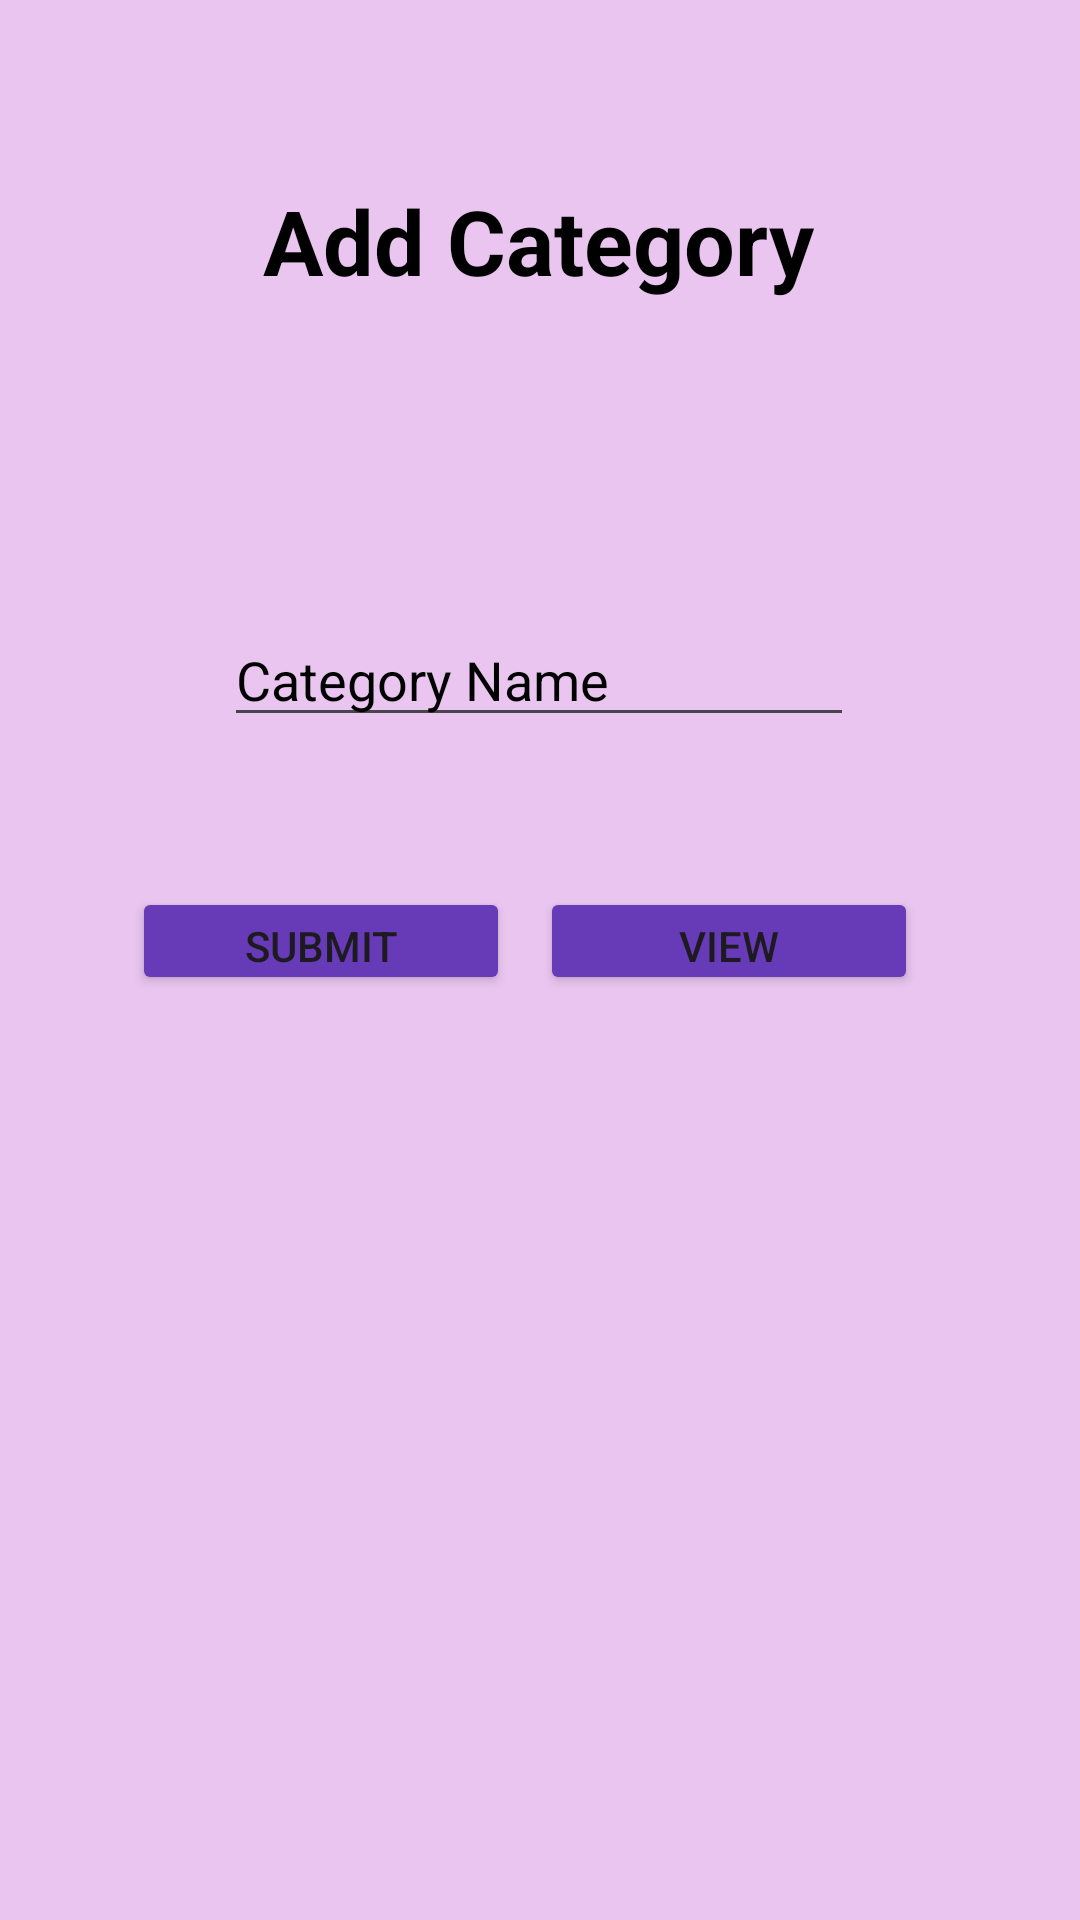

Reconstruct the res/layout file that produces this screen, plus the resources it refers to.
<!-- AndroidManifest.xml: application theme Theme.TheBloomRoom -->
<!-- res/layout/activity_add_category.xml -->
<?xml version="1.0" encoding="utf-8"?>
<androidx.constraintlayout.widget.ConstraintLayout xmlns:android="http://schemas.android.com/apk/res/android"
    xmlns:app="http://schemas.android.com/apk/res-auto"
    xmlns:tools="http://schemas.android.com/tools"
    android:layout_width="match_parent"
    android:layout_height="match_parent"
    tools:context=".add_category"
    android:background="#E9C5EF">

    <TextView
        android:id="@+id/textView11"
        android:layout_width="wrap_content"
        android:layout_height="wrap_content"
        android:layout_marginTop="60dp"
        android:text="Add Category"
        android:textColor="@color/black"
        android:textSize="30sp"
        android:textStyle="bold"
        app:layout_constraintEnd_toEndOf="parent"
        app:layout_constraintHorizontal_bias="0.498"
        app:layout_constraintStart_toStartOf="parent"
        app:layout_constraintTop_toTopOf="parent" />

    <EditText
        android:id="@+id/admin_category_input"
        android:layout_width="wrap_content"
        android:layout_height="wrap_content"
        android:layout_marginTop="104dp"
        android:ems="10"
        android:hint="Category Name"
        android:textColorHint="@color/black"
        android:inputType="textPersonName"
        app:layout_constraintEnd_toEndOf="parent"
        app:layout_constraintHorizontal_bias="0.497"
        app:layout_constraintStart_toStartOf="parent"
        app:layout_constraintTop_toBottomOf="@+id/textView11" />

    <LinearLayout
        android:layout_width="wrap_content"
        android:layout_height="wrap_content"
        android:layout_marginTop="40dp"
        android:orientation="horizontal"
        app:layout_constraintEnd_toEndOf="parent"
        app:layout_constraintStart_toStartOf="parent"
        app:layout_constraintTop_toBottomOf="@+id/admin_category_input">

        <Button
            android:id="@+id/admin_category_submit_button"
            android:layout_width="126dp"
            android:layout_height="36dp"
            android:layout_marginTop="10dp"
            android:layout_marginEnd="10dp"
            android:onClick="AddCategory"
            android:text="Submit"
            android:backgroundTint="#673AB7"
            app:iconTint="#673AB7"
            app:layout_constraintStart_toStartOf="parent"
            app:layout_constraintTop_toBottomOf="@+id/add" />

        <Button
            android:id="@+id/admin_view_category_button"
            android:layout_width="126dp"
            android:layout_height="36dp"
            android:layout_marginTop="10dp"
            android:layout_marginEnd="10dp"
            android:backgroundTint="#673AB7"
            android:onClick="viewCategories"
            android:text="View"
            app:iconTint="#673AB7"
            app:layout_constraintEnd_toEndOf="parent"
            app:layout_constraintHorizontal_bias="0.557"
            app:layout_constraintStart_toEndOf="@+id/submit"
            app:layout_constraintTop_toBottomOf="@+id/add" />

        <Button
            android:id="@+id/admin_category_edit_button"
            android:layout_width="126dp"
            android:layout_height="36dp"
            android:layout_marginTop="10dp"
            android:layout_marginEnd="10dp"
            android:layout_marginRight="15dp"
            android:backgroundTint="#673AB7"
            android:text="Update"
            android:visibility="gone"
            app:layout_constraintStart_toStartOf="parent"
            app:layout_constraintTop_toBottomOf="@+id/add" />

    </LinearLayout>

</androidx.constraintlayout.widget.ConstraintLayout>
<!-- resources referenced by this layout -->
<resources>
  <style name="Theme.TheBloomRoom" parent="Base.Theme.TheBloomRoom" />
  <style name="Base.Theme.TheBloomRoom" parent="Theme.Material3.DayNight.NoActionBar">
          
          
      </style>
  <!-- not gathered from this repository: default colours our renderer supplied (Android Studio template values) -->
  <color name="black">#FF000000</color>
</resources>
